Run: headless pygame with SDL's dummy video driver; simulated clock (each Clock.tick advances the game by its frame time, no real sleeping); random seed 0; keys injected as events and as key.get_pressed() state; no mouse input.
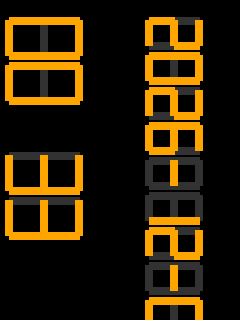
Frame 1 of 4 · flips 1–60 · no input
Frame 2 of 4 · flips 61–180 · tapped SPACE, RETURN · held RIGHT (→), D · screen unchanged from frame 1, image omitted
Frame 3 of 4 · flips 181–300 · held DOWN (↓), S · screen unchanged from frame 2, image omitted
Frame 4 of 4 · flips 301–420 · held LEFT (←), A, UP (↑), W · screen unchanged from frame 3, image omitted

The pygame program that drew these frames:

import pygame
import sys
from datetime import datetime

# Initialize Pygame
pygame.init()

# Set the display dimensions
screen_width = 240
screen_height = 320
screen = pygame.display.set_mode((screen_width, screen_height))
pygame.display.set_caption("7-Segment Date & Time Display")

# Colors
BLACK = (0, 0, 0)
ORANGE = (255, 165, 0)
GRAY = (50, 50, 50)

# Segment definitions for each digit (a-g segments)
SEGMENTS = {
    '0': 'abcdef',
    '1': 'bc',
    '2': 'abged',
    '3': 'abgcd',
    '4': 'fgbc',
    '5': 'afgcd',
    '6': 'afgedc',
    '7': 'abc',
    '8': 'abcdefg',
    '9': 'abfgcd',
    '-': 'g'
}

def draw_segment(surface, pos, segment, color, size=20, thickness=8, slant= 0):
    x, y = pos
    if segment == 'a':
        x_offset = int(y * slant)
        pygame.draw.line(surface, color, 
                        (x + x_offset, y), 
                        (x + size + x_offset, y), thickness)
    elif segment == 'b':
        x_offset_top = int(y * slant)
        x_offset_bottom = int((y + size) * slant)
        pygame.draw.line(surface, color, 
                        (x + size + x_offset_top, y), 
                        (x + size + x_offset_bottom, y + size), thickness)
    elif segment == 'c':
        x_offset_top = int((y + size) * slant)
        x_offset_bottom = int((y + 2*size) * slant)
        pygame.draw.line(surface, color, 
                        (x + size + x_offset_top, y + size), 
                        (x + size + x_offset_bottom, y + 2*size), thickness)
    elif segment == 'd':
        x_offset = int((y + 2*size) * slant)
        pygame.draw.line(surface, color, 
                        (x + x_offset, y + 2*size), 
                        (x + size + x_offset, y + 2*size), thickness)
    elif segment == 'e':
        x_offset_top = int((y + size) * slant)
        x_offset_bottom = int((y + 2*size) * slant)
        pygame.draw.line(surface, color, 
                        (x + x_offset_top, y + size), 
                        (x + x_offset_bottom, y + 2*size), thickness)
    elif segment == 'f':
        x_offset_top = int(y * slant)
        x_offset_bottom = int((y + size) * slant)
        pygame.draw.line(surface, color, 
                        (x + x_offset_top, y), 
                        (x + x_offset_bottom, y + size), thickness)
    elif segment == 'g':
        x_offset = int((y + size) * slant)
        pygame.draw.line(surface, color, 
                        (x + x_offset, y + size), 
                        (x + size + x_offset, y + size), thickness)

def draw_digit(surface, digit, pos, size=20):
    active_segments = SEGMENTS.get(str(digit), '')
    
    # Draw all segments in gray first (OFF state)
    for segment in 'abcdefg':
        draw_segment(surface, pos, segment, GRAY, size)
    
    # Draw active segments in orange (ON state)
    for segment in active_segments:
        draw_segment(surface, pos, segment, ORANGE, size)

def draw_text(surface, text, start_pos, digit_spacing=30, size=20):
    x, y = start_pos
    for char in text:
        if char.isdigit() or char == '-':
            draw_digit(surface, char, (x, y), size)
        x += digit_spacing

def display_date_time():
    now = datetime.now()
    date_str = now.strftime("%Y-%m-%d")
    time_str = now.strftime("%H:%M")
    
    # Create a surface for the rotated display
    text_surface = pygame.Surface((screen_height, screen_width))
    text_surface.fill(BLACK)
    
    # Draw date and time on the temporary surface
    draw_text(text_surface, date_str, (20, 40), 35, 25)
    draw_text(text_surface, time_str, (20, 160), 45, 35)
    
    # Rotate the surface
    rotated_surface = pygame.transform.rotate(text_surface, 270)
    
    # Clear the screen and blit the rotated surface
    screen.fill(BLACK)
    screen.blit(rotated_surface, (0, 0))
    pygame.display.flip()

# Main loop
running = True
clock = pygame.time.Clock()

while running:
    for event in pygame.event.get():
        if event.type == pygame.QUIT:
            running = False
    
    display_date_time()
    clock.tick(30)  # Limit to 30 FPS

pygame.quit()
sys.exit()
